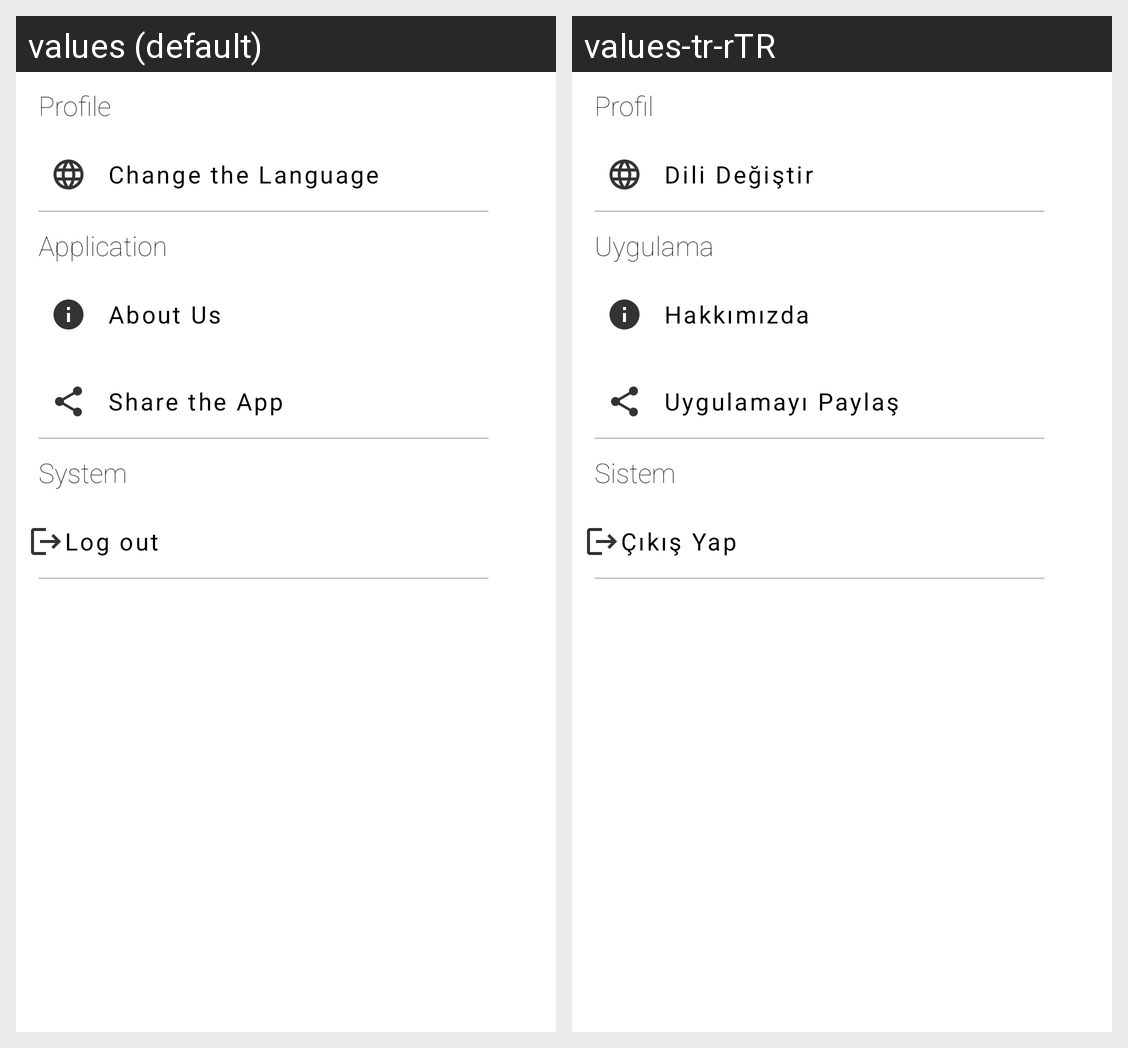

For this localized Android screen grid, give each drawn string resource with its value in every locale shown.
Android screen res/layout/fragment_menu.xml rendered under 2 locales, left to right: values (default), values-tr-rTR. Device: Nexus 5 (rendered at 1080×1920; each locale shown at half size, 540×960, under a caption strip naming it); theme Theme.LoginDemo.
Strings drawn on this screen, with the default value and each locale's value (text and hints the layout hard-codes, and strings that could not be matched under every locale, appear in the picture but are not listed):

profile_viewtext
  values: Profile
  values-tr-rTR: Profil

change_the_language_button
  values: Change the Language
  values-tr-rTR: Dili Değiştir

application_text
  values: Application
  values-tr-rTR: Uygulama

about_us_button
  values: About Us
  values-tr-rTR: Hakkımızda

share_the_app_button
  values: Share the App
  values-tr-rTR: Uygulamayı Paylaş

system_text
  values: System
  values-tr-rTR: Sistem

log_out_button
  values: Log out
  values-tr-rTR: Çıkış Yap
